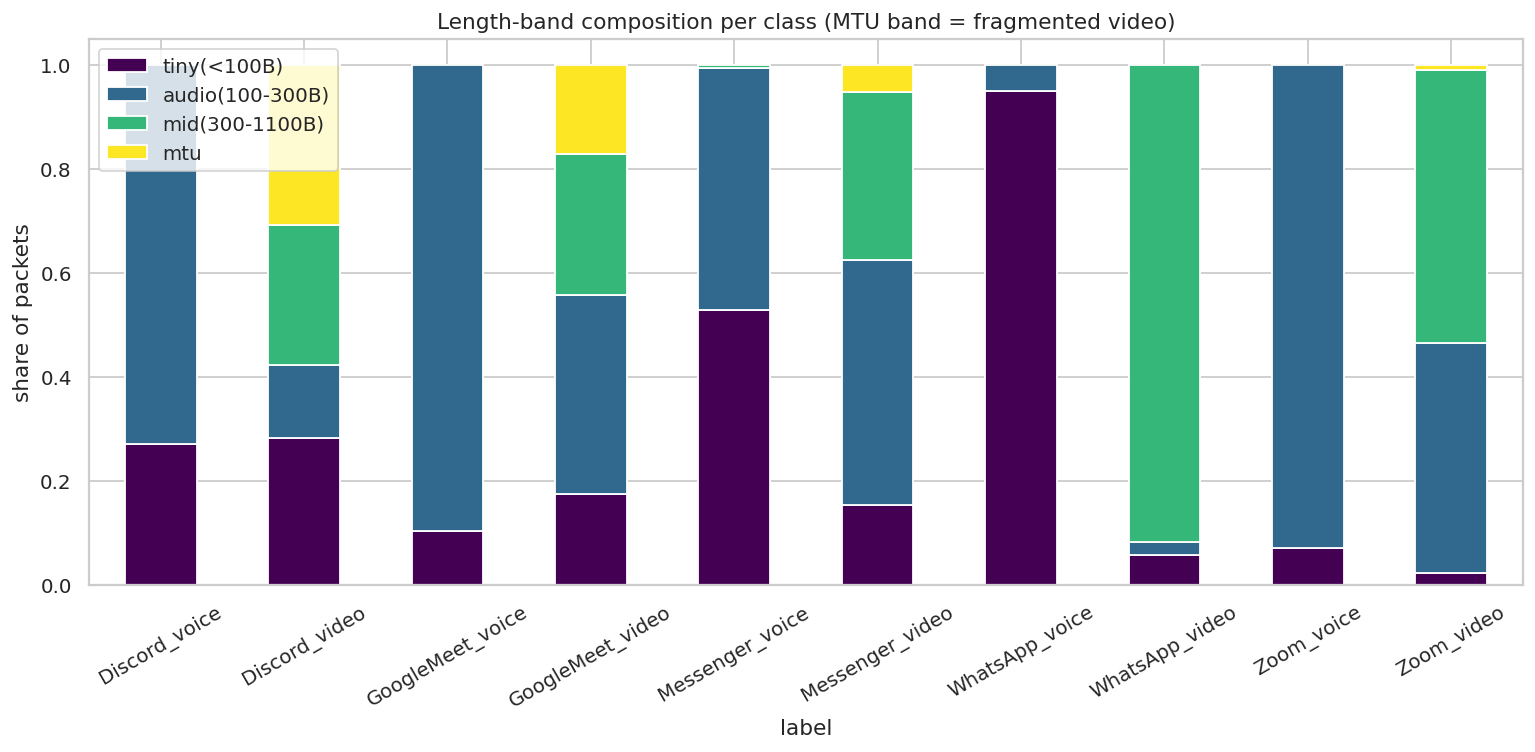

The data file committed next to this chart (first rows):
label, tiny(<100B), audio(100-300B), mid(300-1100B), mtu
Discord_voice, 0.2723, 0.7277, 0.0, 0.0
Discord_video, 0.2836, 0.1398, 0.2688, 0.3078
GoogleMeet_voice, 0.105, 0.895, 0.0, 0.0
GoogleMeet_video, 0.175, 0.3839, 0.2714, 0.1696
Messenger_voice, 0.5298, 0.466, 0.0043, 0.0
Messenger_video, 0.1542, 0.4718, 0.3237, 0.0504
WhatsApp_voice, 0.95, 0.05, 0.0, 0.0
WhatsApp_video, 0.0585, 0.0244, 0.9171, 0.0
Zoom_voice, 0.0725, 0.9275, 0.0, 0.0
Zoom_video, 0.0244, 0.4419, 0.5256, 0.0081
